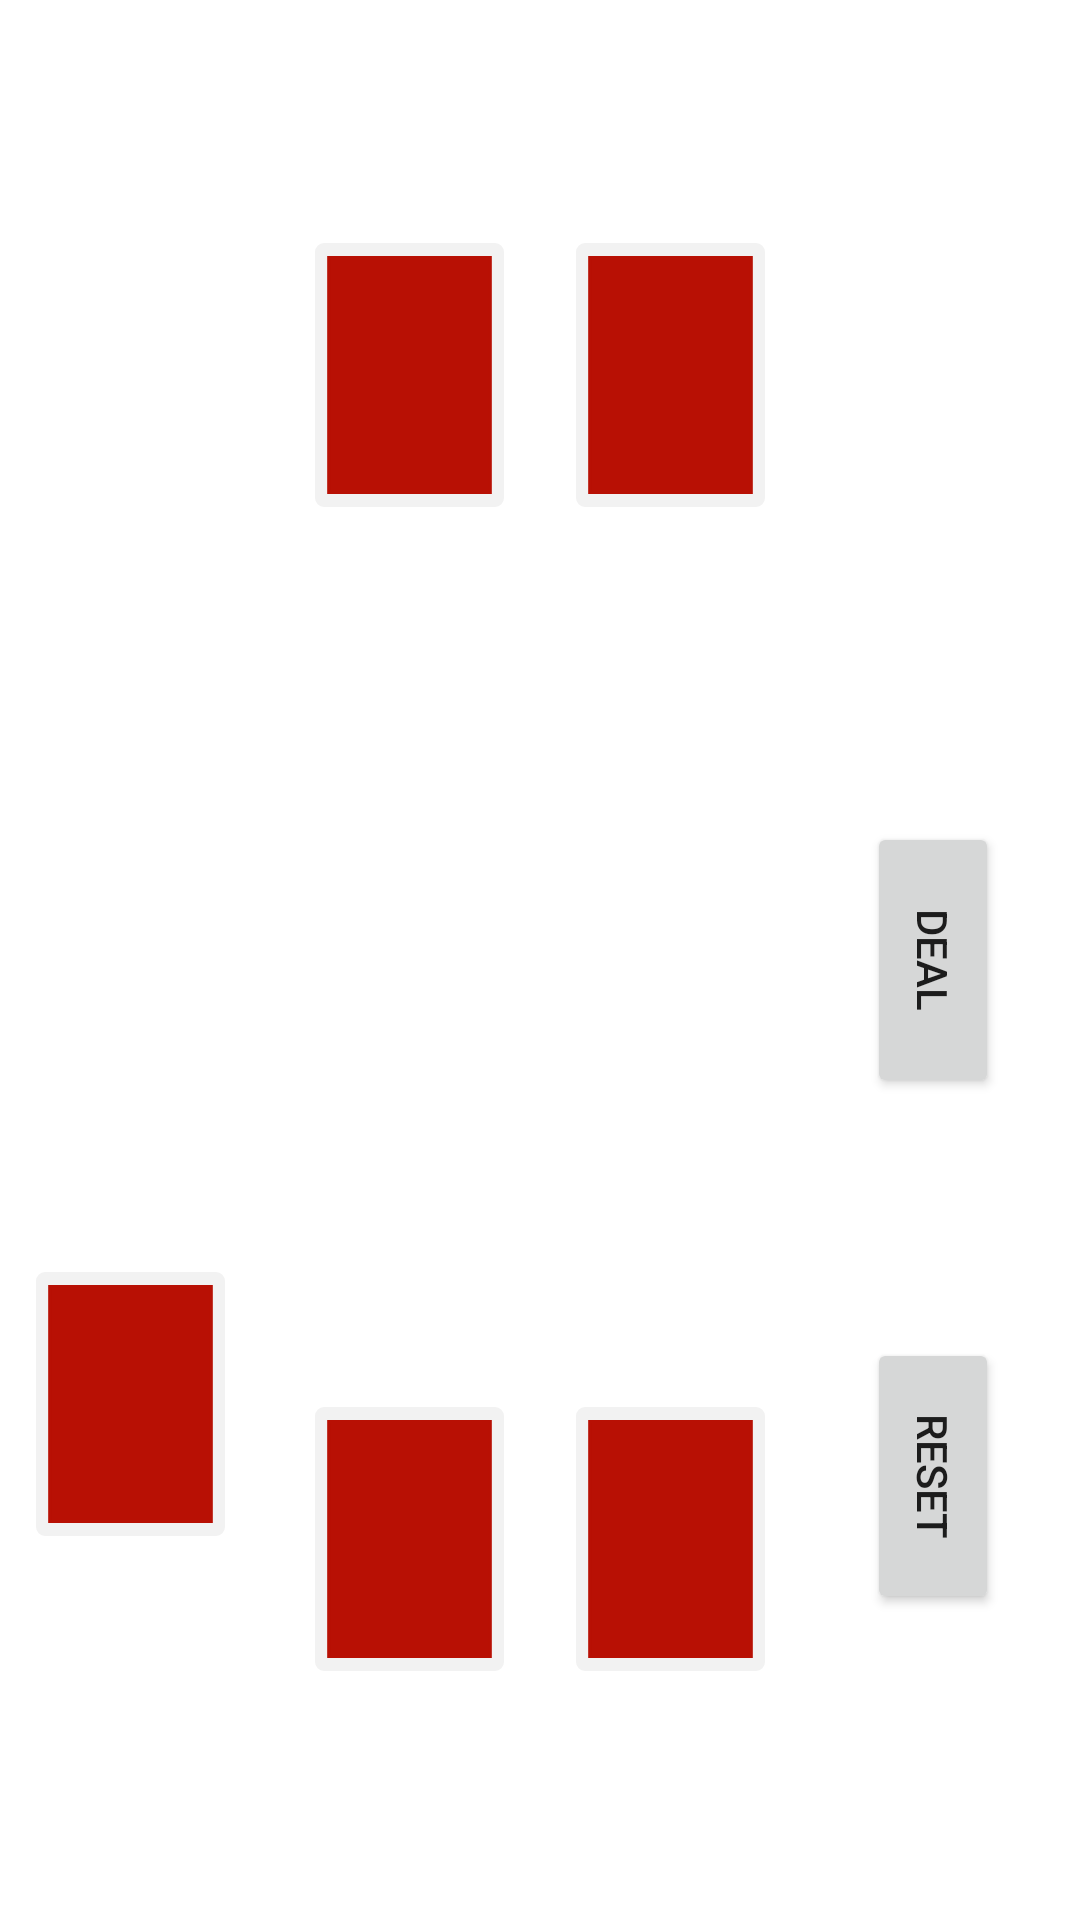

Produce the Android XML layout that renders to this screen, including the resource entries it uses.
<!-- AndroidManifest.xml: application theme Theme.All_in_blind -->
<!-- res/layout/fragment_game.xml -->
<?xml version="1.0" encoding="utf-8"?>
<layout xmlns:android="http://schemas.android.com/apk/res/android"
    xmlns:app="http://schemas.android.com/apk/res-auto"
    xmlns:tools="http://schemas.android.com/tools">

    <data>

        <variable
            name="viewModel"
            type="com.example.all_in_blind.GameViewModel" />
    </data>

    <androidx.constraintlayout.widget.ConstraintLayout
        android:layout_width="match_parent"
        android:layout_height="match_parent"
        android:background="@drawable/background"
        tools:context=".MainActivity">


        <TextView
            android:id="@+id/scoreTop"
            android:layout_width="wrap_content"
            android:layout_height="wrap_content"
            android:padding="20dp"
            android:rotation="180"
            android:text="@{@string/score(viewModel.winsP2, viewModel.winsP1)}"
            android:textColor="@color/white"
            app:layout_constraintEnd_toEndOf="parent"
            app:layout_constraintStart_toStartOf="parent"
            app:layout_constraintTop_toTopOf="parent"
            tools:text="@string/score_0_0" />

        <androidx.appcompat.widget.LinearLayoutCompat
            android:id="@+id/linearLayoutCompat"
            android:layout_width="wrap_content"
            android:layout_height="wrap_content"
            android:padding="10dp"
            app:layout_constraintEnd_toEndOf="parent"
            app:layout_constraintStart_toStartOf="parent"
            app:layout_constraintTop_toBottomOf="@id/scoreTop">

            <androidx.appcompat.widget.AppCompatImageView
                android:id="@+id/player2Card1"
                android:layout_width="63dp"
                android:layout_height="88dp"
                android:layout_margin="12dp"
                android:contentDescription="@string/card_of_player"
                app:srcCompat="@drawable/card_back" />

            <androidx.appcompat.widget.AppCompatImageView
                android:id="@+id/player2Card2"
                android:layout_width="63dp"
                android:layout_height="88dp"
                android:layout_margin="12dp"
                android:contentDescription="@string/card_of_player"
                app:srcCompat="@drawable/card_back" />
        </androidx.appcompat.widget.LinearLayoutCompat>

        <androidx.appcompat.widget.AppCompatImageView
            android:id="@+id/flop1"
            android:layout_width="63dp"
            android:layout_height="88dp"
            android:layout_margin="12dp"
            app:layout_constraintBottom_toTopOf="@+id/linearLayoutCompat2"
            app:layout_constraintEnd_toStartOf="@+id/btnDeal"
            app:layout_constraintTop_toBottomOf="@+id/linearLayoutCompat"
            tools:srcCompat="@drawable/card_back" />

        <androidx.appcompat.widget.AppCompatImageView
            android:id="@+id/flop2"
            android:layout_width="63dp"
            android:layout_height="88dp"
            android:layout_margin="12dp"
            app:layout_constraintBottom_toTopOf="@+id/linearLayoutCompat2"
            app:layout_constraintEnd_toStartOf="@+id/flop1"
            app:layout_constraintTop_toBottomOf="@+id/linearLayoutCompat"
            tools:srcCompat="@drawable/card_back" />

        <androidx.appcompat.widget.AppCompatImageView
            android:id="@+id/flop3"
            android:layout_width="63dp"
            android:layout_height="88dp"
            android:layout_margin="12dp"
            app:layout_constraintBottom_toTopOf="@+id/linearLayoutCompat2"
            app:layout_constraintEnd_toStartOf="@+id/flop2"
            app:layout_constraintTop_toBottomOf="@+id/linearLayoutCompat"
            tools:srcCompat="@drawable/card_back" />

        <androidx.appcompat.widget.AppCompatImageView
            android:id="@+id/turn"
            android:layout_width="63dp"
            android:layout_height="88dp"
            android:layout_margin="12dp"
            android:rotation="90"
            app:layout_constraintEnd_toStartOf="@+id/river"
            app:layout_constraintStart_toEndOf="@+id/imageView4"
            app:layout_constraintTop_toBottomOf="@+id/flop3"
            tools:srcCompat="@drawable/card_back" />

        <androidx.appcompat.widget.AppCompatImageView
            android:id="@+id/river"
            android:layout_width="63dp"
            android:layout_height="88dp"
            android:layout_margin="12dp"
            android:rotation="90"
            app:layout_constraintEnd_toEndOf="@+id/flop1"
            app:layout_constraintTop_toBottomOf="@+id/flop1"
            tools:srcCompat="@drawable/card_back" />

        <Button
            android:id="@+id/btnDeal"
            android:layout_width="wrap_content"
            android:layout_height="wrap_content"
            android:layout_margin="5dp"
            android:rotation="90"
            android:text="@string/deal"
            app:layout_constraintBottom_toTopOf="@+id/scoreBut"
            app:layout_constraintEnd_toEndOf="parent"
            app:layout_constraintTop_toBottomOf="@+id/scoreTop" />

        <Button
            android:id="@+id/btnReset"
            android:layout_width="wrap_content"
            android:layout_height="wrap_content"
            android:layout_margin="5dp"
            android:rotation="90"
            android:text="@string/reset"
            app:layout_constraintBottom_toBottomOf="parent"
            app:layout_constraintEnd_toEndOf="parent"
            app:layout_constraintTop_toBottomOf="@+id/btnDeal" />

        <TextView
            android:id="@+id/scoreBut"
            android:layout_width="wrap_content"
            android:layout_height="wrap_content"
            android:padding="20dp"
            android:text="@{@string/score(viewModel.winsP1, viewModel.winsP2)}"
            android:textColor="@color/white"
            app:layout_constraintBottom_toBottomOf="parent"
            app:layout_constraintEnd_toEndOf="parent"
            app:layout_constraintStart_toStartOf="parent"
            tools:text="@string/score_0_0" />

        <androidx.appcompat.widget.AppCompatImageView
            android:id="@+id/imageView4"
            android:layout_width="63dp"
            android:layout_height="88dp"
            android:layout_margin="12dp"
            android:contentDescription="@string/deck_of_cards"
            app:layout_constraintBottom_toBottomOf="parent"
            app:layout_constraintStart_toStartOf="parent"
            app:layout_constraintTop_toTopOf="@+id/btnDeal"
            app:srcCompat="@drawable/card_back" />

        <androidx.appcompat.widget.LinearLayoutCompat
            android:id="@+id/linearLayoutCompat2"
            android:layout_width="wrap_content"
            android:layout_height="wrap_content"
            android:layout_margin="12dp"
            app:layout_constraintBottom_toTopOf="@+id/scoreBut"
            app:layout_constraintEnd_toEndOf="parent"
            app:layout_constraintStart_toStartOf="parent">

            <androidx.appcompat.widget.AppCompatImageView
                android:id="@+id/player1Card1"
                android:layout_width="63dp"
                android:layout_height="88dp"
                android:layout_margin="12dp"
                android:contentDescription="@string/card_of_player"
                app:srcCompat="@drawable/card_back" />

            <androidx.appcompat.widget.AppCompatImageView
                android:id="@+id/player1Card2"
                android:layout_width="63dp"
                android:layout_height="88dp"
                android:layout_margin="12dp"
                android:contentDescription="@string/card_of_player"
                app:srcCompat="@drawable/card_back" />
        </androidx.appcompat.widget.LinearLayoutCompat>

    </androidx.constraintlayout.widget.ConstraintLayout>
</layout>
<!-- resources referenced by this layout -->
<resources>
  <!-- drawable card_back (drawable) -->
  <vector xmlns:android="http://schemas.android.com/apk/res/android"
      android:width="63dp"
      android:height="88dp"
      android:viewportWidth="63"
      android:viewportHeight="88">
    <path
        android:pathData="M3.0134,0L59.9864,0A3.0135,3.0097 0,0 1,62.9999 3.0097L62.9999,84.9904A3.0135,3.0097 0,0 1,59.9864 88L3.0134,88A3.0135,3.0097 0,0 1,-0.0001 84.9904L-0.0001,3.0097A3.0135,3.0097 0,0 1,3.0134 0z"
        android:strokeWidth="0.265473"
        android:fillColor="#f2f2f2"
        android:strokeColor="#00000000"/>
    <path
        android:strokeWidth="1"
        android:pathData="M4.5604,4.8018h53.879v78.3963h-53.879z"
        android:fillColor="#b81004"
        android:strokeColor="#b81004"/>
    <path
        android:pathData="M4.479,4.478h54.042v79.044h-54.042z"
        android:strokeLineJoin="miter"
        android:strokeWidth="1.36966"
        android:strokeColor="#00000000"
        android:strokeLineCap="square"/>
  </vector>
  <string name="card_of_player">Card of player</string>
  <string name="deal">DEAL</string>
  <string name="deck_of_cards">Deck of cards</string>
  <string name="reset">RESET</string>
  <string name="score">Score: %s-%s</string>
  <string name="score_0_0">Score: 0–0</string>
  <style name="Theme.All_in_blind" parent="Theme.MaterialComponents.DayNight.DarkActionBar">
          
          <item name="colorPrimary">@color/purple_500</item>
          <item name="colorPrimaryVariant">@color/purple_700</item>
          <item name="colorOnPrimary">@color/white</item>
          
          <item name="colorSecondary">@color/teal_200</item>
          <item name="colorSecondaryVariant">@color/teal_700</item>
          <item name="colorOnSecondary">@color/black</item>
          
          <item name="android:statusBarColor" tools:targetApi="l">?attr/colorPrimaryVariant</item>
          
      </style>
  <!-- not gathered from this repository: default colours our renderer supplied (Android Studio template values) -->
  <color name="purple_500">#FF6200EE</color>
  <color name="purple_700">#FF3700B3</color>
  <color name="teal_200">#FF03DAC5</color>
  <color name="teal_700">#FF018786</color>
  <color name="black">#FF000000</color>
  <color name="white">#FFFFFFFF</color>
</resources>
